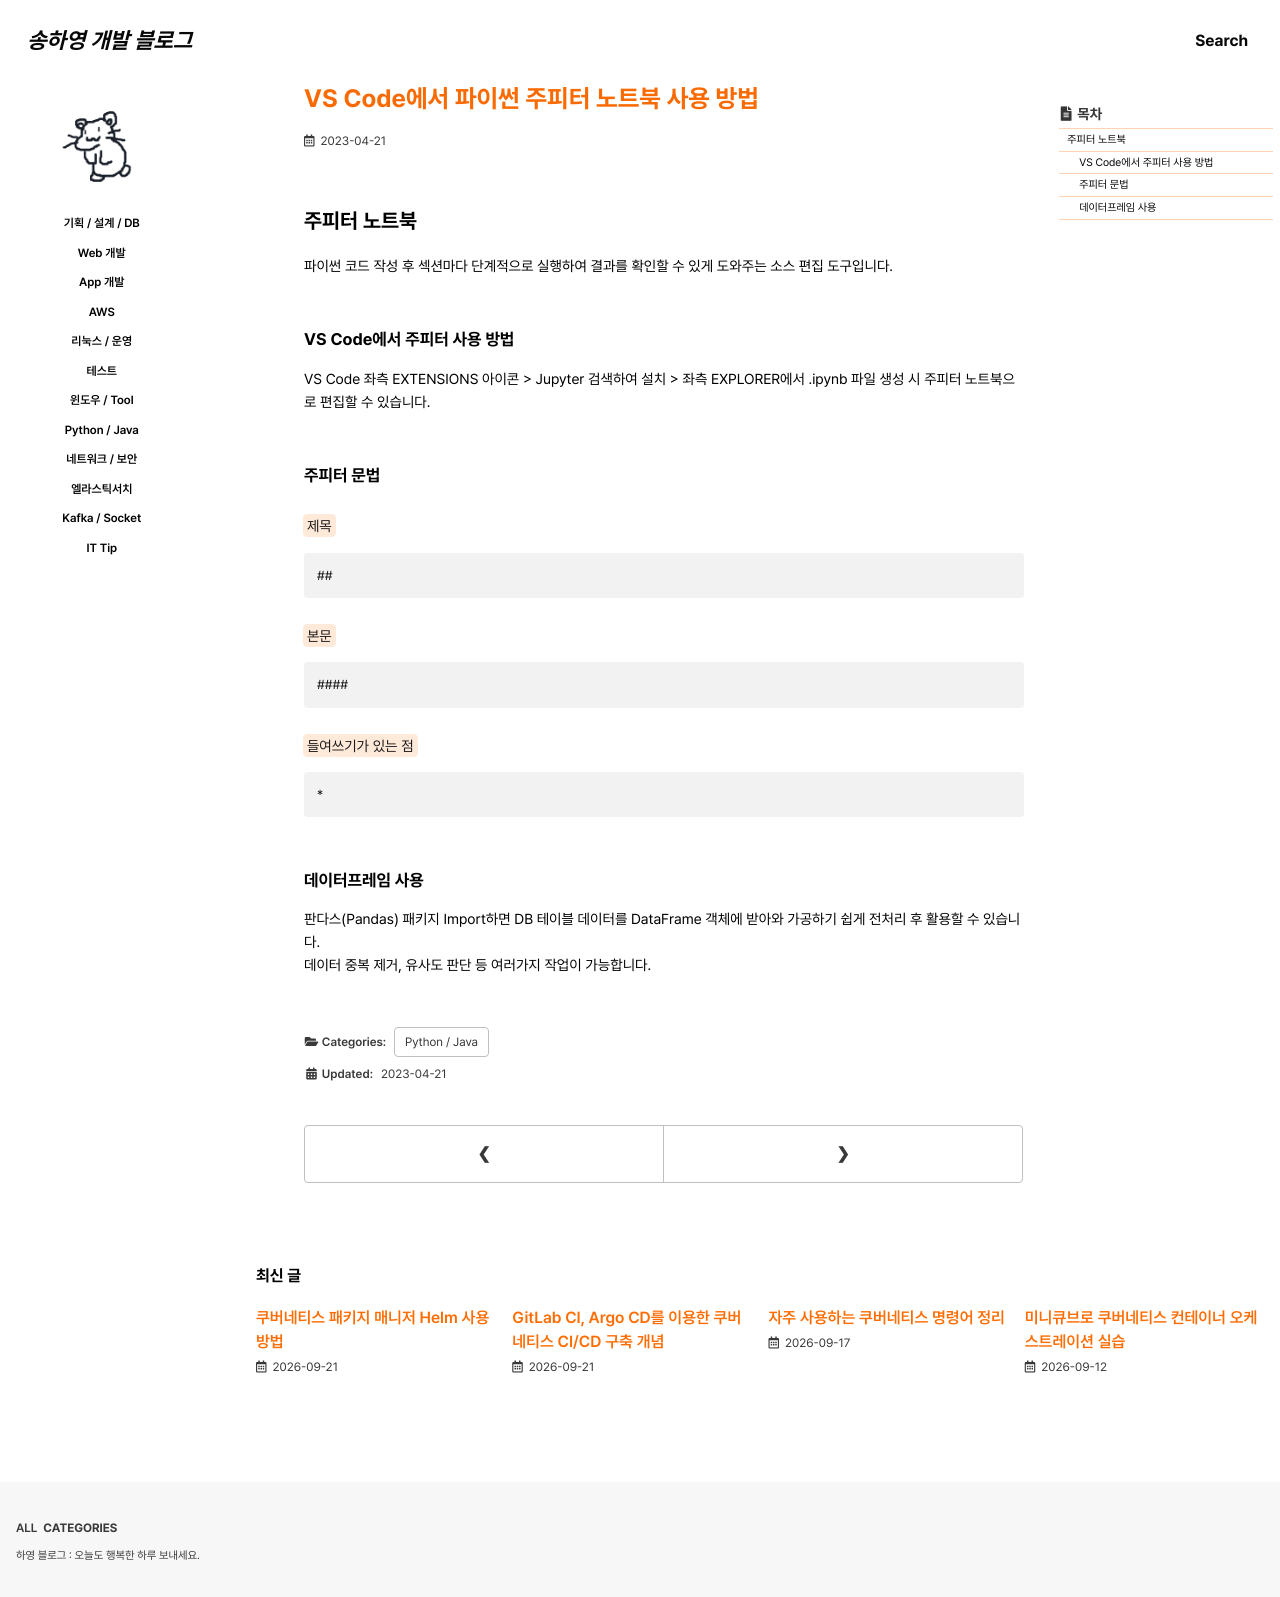

repository: 0songha0/0songha0.github.io · page: python-java/2023-04-21-1.html · generator: jekyll

---
title: "VS Code에서 파이썬 주피터 노트북 사용 방법"
excerpt: ""

categories:
  - python-java
tags:
  - []

permalink: /python-java/2023-04-21-1

toc: true
toc_sticky: true
 
date: 2023-04-21
last_modified_at: 2023-04-21
---

## 주피터 노트북

파이썬 코드 작성 후 섹션마다 단계적으로 실행하여 결과를 확인할 수 있게 도와주는 소스 편집 도구입니다.

### VS Code에서 주피터 사용 방법
VS Code 좌측 EXTENSIONS 아이콘 > Jupyter 검색하여 설치 > 좌측 EXPLORER에서 .ipynb 파일 생성 시 주피터 노트북으로 편집할 수 있습니다.

### 주피터 문법
<mark>제목</mark>
```
##
```

<mark>본문</mark>
```
####
```

<mark>들여쓰기가 있는 점</mark>
```
*
```

### 데이터프레임 사용
판다스(Pandas) 패키지 Import하면 DB 테이블 데이터를 DataFrame 객체에 받아와 가공하기 쉽게 전처리 후 활용할 수 있습니다.  
데이터 중복 제거, 유사도 판단 등 여러가지 작업이 가능합니다.
